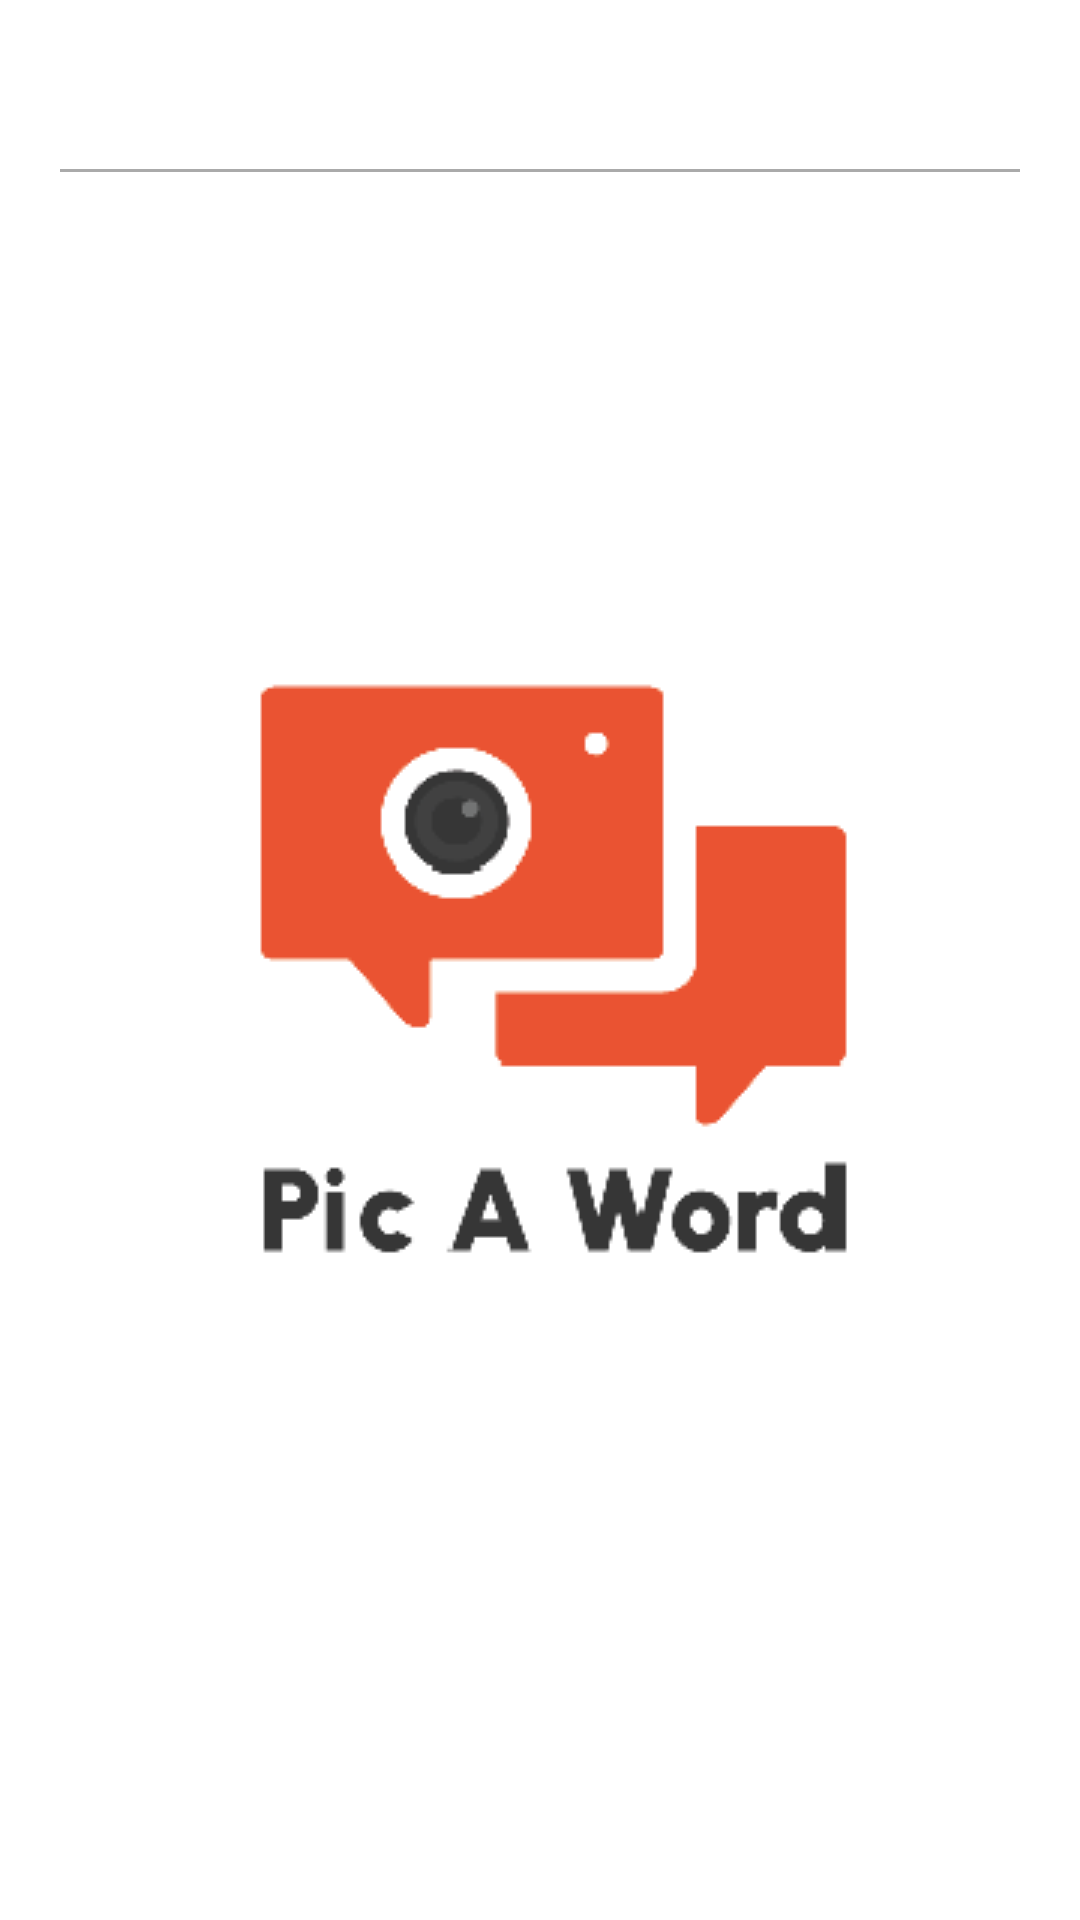

Android layout source for this screen:
<!-- AndroidManifest.xml: application theme splashScreenTheme -->
<!-- res/layout/add_language_item_view.xml -->
<?xml version="1.0" encoding="utf-8"?>
<androidx.constraintlayout.widget.ConstraintLayout xmlns:android="http://schemas.android.com/apk/res/android"
    xmlns:app="http://schemas.android.com/apk/res-auto"
    android:layout_width="wrap_content"
    android:layout_height="wrap_content">


    <ImageView
        android:id="@+id/language_icon_img_view"
        android:layout_width="wrap_content"
        android:layout_height="wrap_content"
        android:padding="16dp"
        app:layout_constraintStart_toStartOf="parent"
        app:layout_constraintTop_toTopOf="parent" />

    <TextView
        android:id="@+id/language_name_text_view"
        android:layout_width="wrap_content"
        android:layout_height="wrap_content"
        android:ellipsize="end"
        android:maxLines="1"
        android:padding="16dp"
        android:paddingStart="8dp"
        android:textAppearance="?attr/textAppearanceSubtitle1"
        android:textSize="18sp"
        app:layout_constraintStart_toEndOf="@id/language_icon_img_view"
        app:layout_constraintTop_toTopOf="parent" />


    <View
        android:layout_width="match_parent"
        android:layout_height="1dp"
        android:layout_marginStart="20dp"
        android:layout_marginEnd="20dp"
        android:background="@android:color/darker_gray"
        app:layout_constraintStart_toStartOf="parent"
        app:layout_constraintTop_toBottomOf="@id/language_name_text_view" />


</androidx.constraintlayout.widget.ConstraintLayout>
<!-- resources referenced by this layout -->
<resources>
  <style name="splashScreenTheme" parent="Theme.MaterialComponents.DayNight.NoActionBar">
          <item name="android:windowBackground">@drawable/splash</item>
           <item name="colorPrimaryDark">@android:color/white</item>
          <item name="colorPrimaryVariant">@color/white</item>
  
      </style>
  <!-- drawable splash (drawable) -->
  <?xml version="1.0" encoding="utf-8"?>
  <layer-list xmlns:android="http://schemas.android.com/apk/res/android"
      android:opacity="opaque">
      <item android:drawable="@color/white"/>
      <item>
          <bitmap
              android:gravity="center"
              android:src="@drawable/logo_app_256"/>
      </item>
  </layer-list>
  <color name="white">#FFFFFFFF</color>
  <!-- drawable logo_app_256: png bitmap (drawable, 5025 bytes) -->
</resources>
